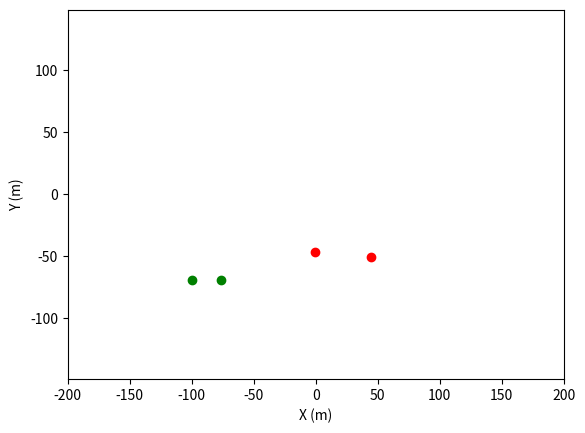

Write the Python code that produced this figure. (Note: this script raises an exception after producing the figure.)
"""
deep rl environment for game of drones

author: bhowell@berkeley.edu
date: 10/22
updated by: rdhuff@berkeley.edu
date: 11/07
"""
import os
import numpy as np
import matplotlib.pyplot as plt
from matplotlib.patches import Rectangle


class GameOfDronesEnv():
    
    def __init__(self, n_agents=15, n_obstacles=25, n_targets=100):
        # CONSTANTS - dynamics and integration parameters
        self.Ai = 1                                         # |   m^2   | SCALAR - Agent characteristic area
        self.Cdi = 0.25                                     # |  none   | SCALAR - Agent coefficient of drag
        self.mi = 10                                        # |   kg    | SCALAR - Agent mass
        self.Fpi = 200                                      # |    N    | SCALAR - Propulsion force direction
        self.vA = np.array([-0.2, 0.2])                # |   m/s   | VECTOR - Velocity of surrounding air
        self.rhoA = 1.225                                   # | kg/m^3  | SCALAR - Air density
        self.dt = 0.2                                       # |    s    | SCALAR - Time step
        self.tf = 60                                        # |    s    | SCALAR - Max task time

        self.total_steps = int(np.ceil(self.tf / self.dt))  # |  none   | SCALAR - total iterations in sim.

        # CONSTANTS - Objects and Interaction Parameters
        self.agent_sight = 5                                # |    m    | SCALAR - Target mapping distance 
        self.crash_range = 2                                # |    m    | SCALAR - Agent collision distance
        self.obs_distance = 25                              # |    m    | SCALAR - Observable distance

        self.nA0 = n_agents                                 # |   none  | SCALAR - Number of initial agents
        self.nO0 = n_obstacles                              # |   none  | SCALAR - Number of initial obstacles
        self.nT0 = n_targets                                # |   none  | SCALAR - Number of initial targets
        self.nA  = n_agents                                 # |   none  | SCALAR - Number of agents
        self.nO  = n_obstacles                              # |   none  | SCALAR - Number of obstacles
        self.nT  = n_targets                                # |   none  | SCALAR - Number of targets

        # observation dimensions
        self.ad_obs = 6                                     # |   none  | SCALAR - observation dimension of agents
        self.td_obs = 4                                     # |   none  | SCALAR - observation dimension of obstacles
        self.od_obs = 3                                     # |   none  | SCALAR - observation dimension of targets

        # CONSTANTS - Boundaries
        self.xB = 100                                       # |    m    | SCALAR - x boundary: target
        self.yB = 100                                       # |    m    | SCALAR - y Boundary: target
        self.zB = 10                                        # |    m    | SCALAR - z boundary: target
        self.xMax = 150                                     # |    m    | SCALAR - x boundary: lost drone
        self.yMax = 150                                     # |    m    | SCALAR - y boundary: lost drone
        self.zMax = 60                                      # |    m    | SCALAR - x boundary: lost drone

        # REWARD 
        self.w1 = 70                                        # Weight of mapping in net cost
        self.w2 = 10                                        # Weight of time usage in net cost
        self.w3 = 20                                        # Weight of agent losses in net cost

        # AGENTS, TARGETS, OBSTACLES
        self._agent_state = None
        self._target_velocity = None
        self._obstacle_velocity = None

    def get_current_observation(self):
        current_observation = np.hstack(
                                (self._agent_state[:, :2].flatten(),            # agent positions and velocities
                                 self._target_position[:, :2].flatten(),        # target positions
                                #  self._obstacle_position.flatten(),             # obstacle position
                                #  self._agent_state[:, 6:8].flatten(),           # one hot enoded crash or not crash
                                #  self._target_position[:, 3:5].flatten()        # one hot encoded active or not active
                                 )
        ) / self.xMax
        return current_observation 

    def get_current_state(self):
        return self._agent_state

    def get_current_target(self):
        return self._target_position
    
    def _get_active_objects(self, obj: np.ndarray) -> np.ndarray:
        if len(obj[0, :]) == self.ad_obs: 
            return np.where(obj[:, 4] == True)[0] 
        elif len(obj[0,:]) == self.td_obs:
            return np.where(obj[:, 2] == True)[0]
        else:
            assert len(obj[0,:]) == 1000

    def reset(self, seed=None, randomAgentInitialization=True, randomTargetInitialization=True):

        # housekeeping
        if seed != None:
            np.random.seed(seed)
        self.counter = 0
        self.done = False

        # initialize the drones (agents) along the sideline of domain or randomly in the space
        self._agent_state = np.empty((self.nA0, self.ad_obs))
        if randomAgentInitialization is not True:
            xM = (self.xMax - 0.05 * self.xMax) * np.ones(self.nA)
            yM = np.linspace(-self.yMax + 0.05 * self.yMax, self.yMax - 0.05 * self.yMax, self.nA)
        elif randomAgentInitialization is True:
            xM = np.random.rand(self.nA0) * (2 * self.xB) - self.xB
            yM = np.random.rand(self.nA0) * (2 * self.yB) - self.yB
        self._agent_state[:, :2] = np.array([xM, yM], dtype=np.float64).T
        self._agent_state[:, 2:4] = np.zeros((self.nA0, 2))
        self._agent_state[:, 4] = True
        self._agent_state[:, 5] = False

        # randomly position targets throughout the domain
        self._target_position = np.empty((self.nT0, self.td_obs))
        if randomTargetInitialization is not True:
            xT = np.linspace(-self.xMax + 0.05 * self.xMax, self.xMax - 0.05 * self.xMax, self.nT)
            yT = (self.yMax - 0.05 * self.yMax) * np.ones(self.nT)
        elif randomTargetInitialization is True: 
            xT = np.random.rand(self.nT0) * (2 * self.xB) - self.xB
            yT = np.random.rand(self.nT0) * (2 * self.yB) - self.yB
        self._target_position[:, :2] = np.array([xT, yT], dtype=np.float64).T
        self._target_position[:, 2] = True                           # one hot encoding for active
        self._target_position[:, 3] = False                          # one hot encoding for captured

        # Use the _get_active_objects function to return the indices of the active agents and targets
        self.active_agents = self._get_active_objects(self._agent_state)
        self.active_targets = self._get_active_objects(self._target_position)

        # randomly position obstacles throughout the domain
        xO = np.random.rand(self.nO) * (2 * self.xB) - self.xB
        yO = np.random.rand(self.nO) * (2 * self.yB) - self.yB
        self._obstacle_position = np.array([xO, yO], dtype=np.float64).T

        # PAIRWISE DISTANCE ARRAYS
        # declace arrays for differences between targets, agents and obstacles (vector)
        self.atDiff = np.empty((self.nA0, self.nT0, 2))              # agent to target distance (nA, nT, 3)
        self.aaDiff = np.empty((self.nA0, self.nA0, 2))              # agent to agent distance (nA, nA, 3)
        self.aoDiff = np.empty((self.nA0, self.nO0, 2))              # agent to obstacle distance (nA, nO, 3)

        # declace arrays for distances between targets, agents and obstacles (scalar)
        self.atDist = np.empty((self.nA0, self.nT0))                 # agent to target distance   (nA, nT)
        self.aaDist = np.empty((self.nA0, self.nA0))                 # agent to agent distance    (nA, nA)
        self.aoDist = np.empty((self.nA0, self.nO0))                 # agent to obstacle distance (nA, nO)
        
    def _get_pairwise_distances(self, active_agents: np.ndarray, active_targets: np.ndarray):
        """
            TODO
                -finish vectorising
        """
        for agent in active_agents:
            self.atDiff[agent, active_targets, :] = (self._target_position[active_targets, :2] - self._agent_state[agent, :2])
            self.aaDiff[agent, active_agents, :] = (self._agent_state[active_agents, :2] - self._agent_state[agent, :2])
            self.aoDiff[agent, :, :] = (self._obstacle_position - self._agent_state[agent, :2])
            self.aaDiff[agent, agent, :] = np.nan

            self.atDist[agent, active_targets] = np.linalg.norm(self._agent_state[agent, :2] - self._target_position[active_targets, :2], ord=2, axis=1)
            self.aaDist[agent, active_agents] = np.linalg.norm(self._agent_state[agent, :2] - self._agent_state[active_agents, :2], ord=2, axis=1)
            self.aoDist[agent, :] = np.linalg.norm(self._agent_state[agent, :2] - self._obstacle_position, ord=2, axis=1)
            self.aaDist[agent, agent] = np.nan
        
    def step(self, action):
        # ensure correct shape
        if action.shape != (self.nA0, 2):
            action = action.reshape(self.nA0, 2)
        
        assert action.shape == (self.nA0, 2), "Error: action reshaping not working"
        #####################################################################
        #------------------------ compute dynamics --------------------------
        # - get action force
        # - compute drag force
        # - step with forward euler
        #####################################################################
        
        # copy current observation
        current_observation = self.get_current_observation()

        # map action to propulsion force vector --- WHAT TO DO HERE

        # normalize action
        f_prop = np.zeros((self.nA0, 2))
        action /= np.linalg.norm(action, ord=2, axis=1)[:, None]
        action4step = action.copy()
        action *= self.Fpi
        
        f_prop[self.active_agents, :] = action[self.active_agents, :]

        # compute drag force applies to all agents (wind)
        v_norm = np.linalg.norm(self.vA - self._agent_state[:, 2:4], 2, axis=1)[:, np.newaxis]
        f_drag = 1. / 2. * self.rhoA * self.Cdi * self.Ai * v_norm * (self.vA - self._agent_state[:, 2:4])
 
        f_total = f_drag[self.active_agents, :] + f_prop[self.active_agents, :]

        # step with forward euler
        self._agent_state[self.active_agents, 2:4] = self._agent_state[self.active_agents, 2:4] + self.dt * f_total / self.mi
        self._agent_state[self.active_agents, :2] = self._agent_state[self.active_agents, :2] + self.dt * self._agent_state[self.active_agents, 2:4]
        # self._agent_state[self.active_agents, :2] = self._agent_state[self.active_agents, :2] + action4step * 3
        self.counter += 1
        
        #####################################################################
        # check for crashes, lost agents, targets achieved, etc.
        # nA = 15  #  |   none  | SCALAR - Number of initial agents
        # nO = 25  #  |   none  | SCALAR - Number of obstacles
        # nT = 100  # |   none  | SCALAR - Number of initial targets
        #####################################################################

        # get pairwise difference and distance matrices for all active agents
        self._get_pairwise_distances(self.active_agents, self.active_targets)

        # check if agents are in the range of the targets, obstacles, agents, our boundaries
        atHit = np.where(self.atDist[self.active_agents] < self.agent_sight)[1]
        aoHit = np.where(self.aoDist[self.active_agents] < self.crash_range)[0]
        aaHit = np.where(self.aaDist[self.active_agents] < self.crash_range)[0]

        # check for lost agents
        xLost = np.where(np.abs(self._agent_state[self.active_agents, 0]) > self.xMax)[0]
        yLost = np.where(np.abs(self._agent_state[self.active_agents, 1]) > self.yMax)[0]

        # return i indices of lost drones
        aLost = np.unique(np.hstack([xLost, yLost]))

        # index all targets mapped
        target_mapped = np.unique(atHit)

        # index all agents crashed (from agent, obstacle and lost
        mCrash = np.unique(np.hstack([aaHit, aoHit, aLost]))

        # update active and inactive agents
        self._agent_state[mCrash, 4] = False
        self._agent_state[mCrash, 5] = True
        self._target_position[target_mapped, 2] = False
        self._target_position[target_mapped, 3] = True

        # get active agents and targets
        self.active_agents = self._get_active_objects(self._agent_state)
        self.active_targets = self._get_active_objects(self._target_position)

        self.nT = len(self.active_targets) #self.nT0 - len(target_mapped)
        self.nM = len(self.active_agents) # self.nA0 - len(mCrash)

        # if all agents are lost, crashed, or eliminated, stop the simulation
        if self.nT <= 0: 
            print('Target found!')
        if self.nT <= 0 or self.nM <= 0 or self.counter == self.total_steps:
            self.done = True

        # compute reward - ** CONSIDER ADDING TIME
        n_mapped_targets = np.sum(self._target_position[:, 3])
        n_crashed_drones = np.sum(self._agent_state[:, 5])
        # print('n_crashed_drones: ', n_crashed_drones)
        # reward = n_mapped_targets / self.nT0 - n_crashed_drones / self.nA0 
        # reward = reward_nT - reward_nA
        largest_possible_dist_at = np.sqrt((2*self.xMax)**2 + (2*self.yMax)**2)
        # print(self.atDist)
        # print(self.atDist.shape)
        print(self.active_agents)
        print(self.active_targets)
        print(self.atDist)
        if len(self.active_targets) > 0:
            reward = (- np.sum(np.amin(self.atDist[self.active_agents, :][:, self.active_targets], axis=1))
                  + largest_possible_dist_at * (n_mapped_targets / self.nT0) 
                  - largest_possible_dist_at * (n_crashed_drones / self.nA0) ) 
        else:
            reward = 1000

        # print(reward)

        next_observation = np.hstack(
                                (self._agent_state[:, :2].flatten(),            # agent positions and velocities
                                 self._target_position[:, :2].flatten(),        # target positions
                                #  self._obstacle_position.flatten(),             # obstacle position
                                #  self._agent_state[:, 6:8].flatten(),           # one hot enoded crash or not crash
                                #  self._target_position[:, 3:5].flatten()        # one hot encoded active or not active
                                 )
                            ) / self.xMax

        return current_observation, next_observation, reward, self.done
    
    def visualize(self, savePath='output'):
        fig = plt.figure()
        ax = fig.add_subplot(111)
        ax.scatter(self._agent_state[self.active_agents, 0], 
                   self._agent_state[self.active_agents, 1], 
                   color='r', label='agents')

        ax.scatter(self._target_position[self.active_targets, 0], 
                   self._target_position[self.active_targets, 1], 
                   color='g', label='targets')

        ax.scatter(self._obstacle_position[:, 0], self._obstacle_position[:, 1], color='k', label='obstacles')

        ax.set_xlabel('X (m)')
        ax.set_ylabel('Y (m)')
        ax.axis('equal')
        ax.set_ylim([-200, 200])
        ax.set_xlim([-200, 200])
        plt_savePath = os.path.join( savePath, 'drone_{}.png'.format(self.counter) )
        plt.savefig(plt_savePath)
        plt.close()


if __name__ == "__main__":
    """
        TESTING
    """
    env = GameOfDronesEnv(2,0,2)
    env.reset()
    env.visualize()
    print('before: \n', env.get_current_state()[:, :2])
    test_action = np.array([-np.ones(2) * .85, 
                            np.zeros(2)]).T * 200
    env.step(test_action)
    # print('after: \n', env.get_current_state()[:, :3])

    done = False
    counter = 0
    while not done:
        curr_obs, next_obs, reward, done = env.step(test_action)
        print('counter = ', counter)
        print('curr_obs.shape: ', curr_obs.shape)
        print('next_obs.shape: ', next_obs)
        print('reward: ', reward)
        print('done: ', done)
        print('')
        env.visualize()
        counter += 1
    
    # print('\nafter: \n', env.get_current_state()[:, :3])
    env.visualize()
    print('DONE')

